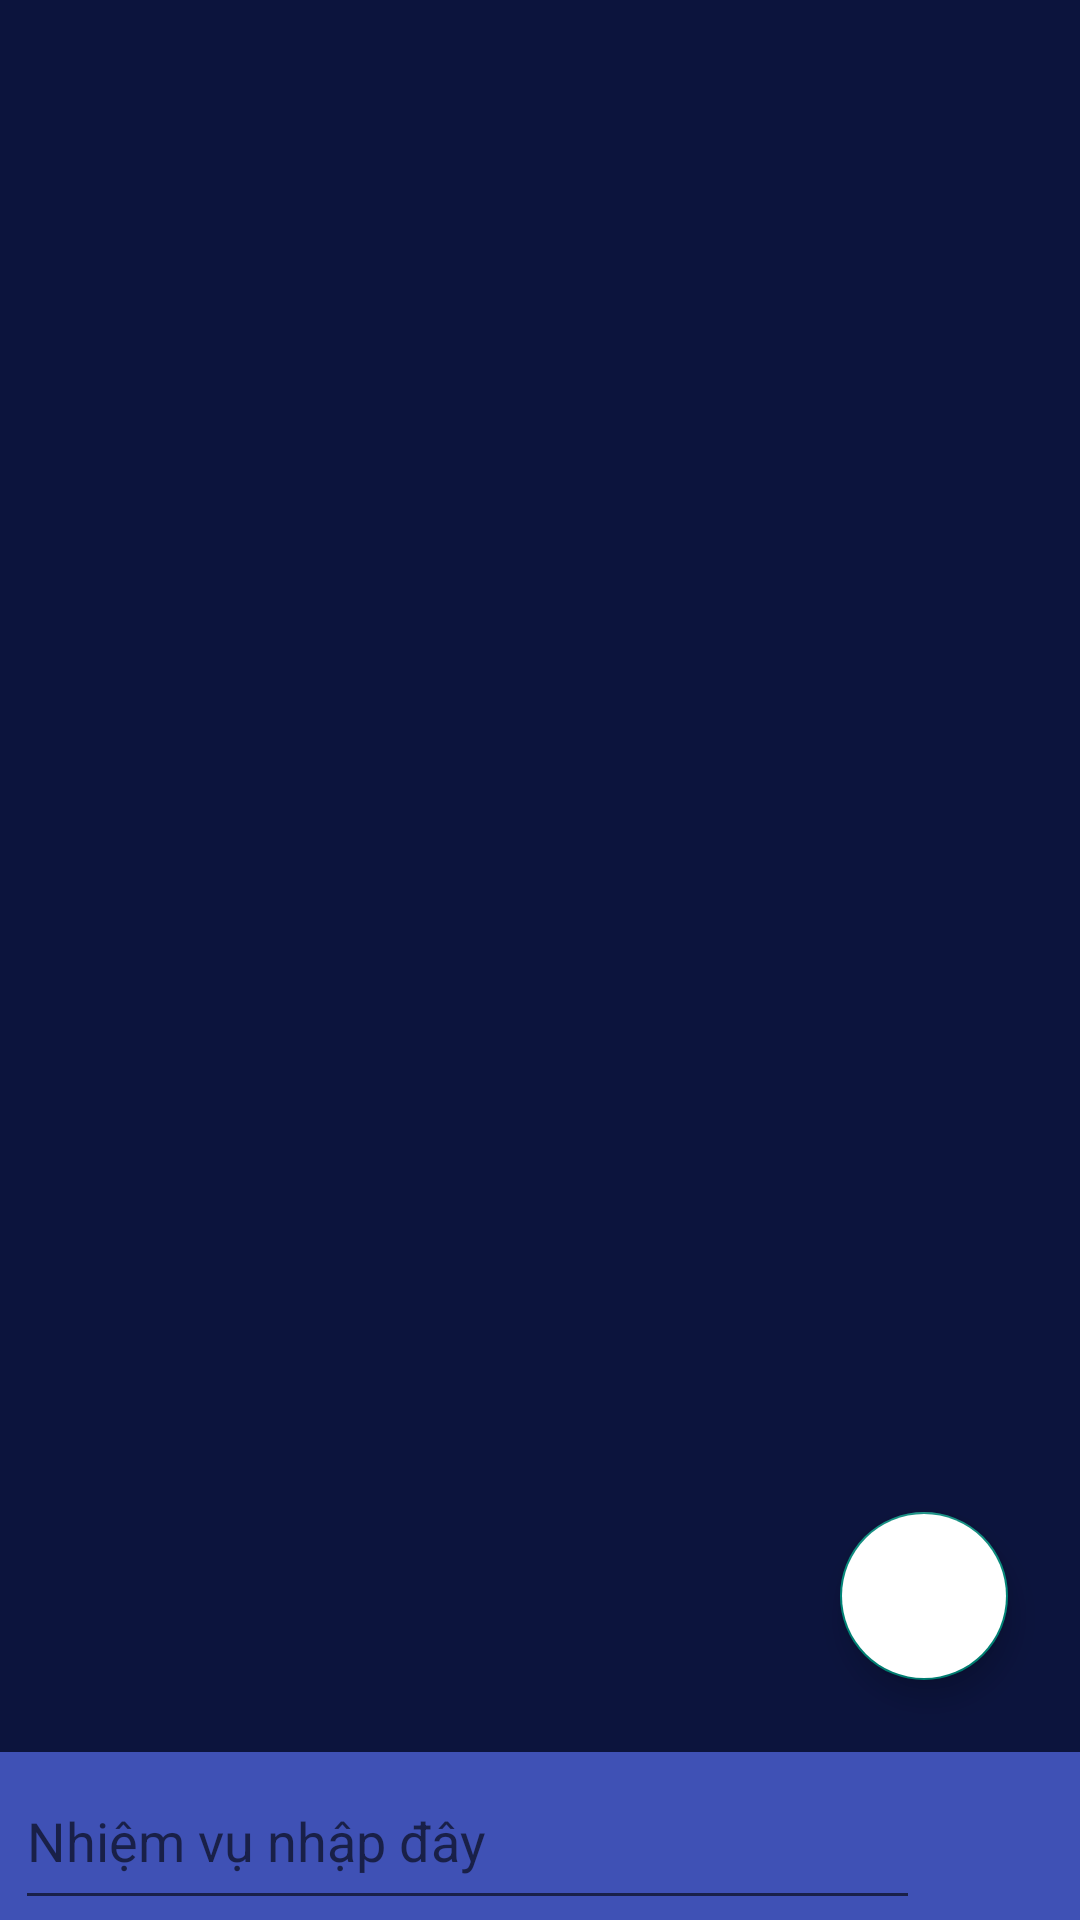

Write the Android layout XML for this screen, with the resource values it uses.
<!-- AndroidManifest.xml: application theme Theme.Todolist -->
<!-- res/layout/fragment.xml -->
<?xml version="1.0" encoding="utf-8"?>
<androidx.constraintlayout.widget.ConstraintLayout xmlns:android="http://schemas.android.com/apk/res/android"
    xmlns:app="http://schemas.android.com/apk/res-auto"
    android:layout_width="match_parent"
    android:layout_height="match_parent"
    android:background="@color/fragment">

    <androidx.recyclerview.widget.RecyclerView
        android:id="@+id/recycler_view_work"
        android:layout_width="match_parent"
        android:layout_height="0dp"
        app:layout_constraintBottom_toTopOf="@+id/contran_layout_bottom_mission"
        app:layout_constraintEnd_toEndOf="parent"
        app:layout_constraintStart_toStartOf="parent"
        app:layout_constraintTop_toTopOf="parent" />

    <TextView
        android:id="@+id/tv_list"
        android:layout_width="wrap_content"
        android:layout_height="wrap_content"
        android:textColor="@color/white"
        android:textSize="20dp"
        app:layout_constraintBottom_toBottomOf="parent"
        app:layout_constraintLeft_toLeftOf="parent"
        app:layout_constraintRight_toRightOf="parent"
        app:layout_constraintTop_toTopOf="parent" />

    <com.google.android.material.floatingactionbutton.FloatingActionButton
        android:id="@+id/floating_action_button"
        android:layout_width="wrap_content"
        android:layout_height="wrap_content"
        android:layout_marginRight="24dp"
        android:layout_marginBottom="24dp"
        android:backgroundTint="@color/white"
        android:src="@drawable/ic_add"
        android:tint="@color/color_text"
        app:layout_constraintBottom_toTopOf="@+id/contran_layout_bottom_mission"
        app:layout_constraintRight_toRightOf="parent" />

    <LinearLayout
        android:id="@+id/contran_layout_bottom_mission"
        android:layout_width="match_parent"
        android:layout_height="?attr/actionBarSize"
        android:background="@color/menu"
        android:orientation="horizontal"
        android:weightSum="10"
        android:paddingLeft="5dp"
        app:layout_constraintBottom_toBottomOf="parent"
        app:layout_constraintStart_toStartOf="parent">

        <EditText
            android:id="@+id/edt_input_work"
            android:layout_width="0dp"
            android:layout_height="match_parent"
            android:layout_weight="8.5"
            android:hint="Nhiệm vụ nhập đây"
            android:lines="1"
            android:maxLines="1"
            android:textColor="@color/white"
            app:layout_constraintBottom_toBottomOf="parent"
            app:layout_constraintEnd_toEndOf="parent"
            app:layout_constraintStart_toEndOf="@+id/img_mic" />

        <ImageView
            android:id="@+id/img_check"
            android:layout_width="0dp"
            android:layout_height="match_parent"
            android:layout_weight="1.5"
            android:src="@drawable/ic_send"
            android:padding="5dp"
            app:layout_constraintEnd_toEndOf="parent"
            app:layout_constraintStart_toEndOf="@+id/edt_input_work"
            app:tint="@color/white" />
    </LinearLayout>

</androidx.constraintlayout.widget.ConstraintLayout>
<!-- resources referenced by this layout -->
<resources>
  <color name="color_text">#2196F3</color>
  <color name="fragment">#0C143D</color>
  <color name="menu">#3F51B5</color>
  <color name="white">#FFFFFFFF</color>
  <style name="Theme.Todolist" parent="Theme.AppCompat.Light.NoActionBar">
          
          <item name="colorPrimary">@color/purple_500</item>
          <item name="colorPrimaryVariant">@color/purple_700</item>
          <item name="colorOnPrimary">@color/white</item>
          
          <item name="colorSecondary">@color/teal_200</item>
          <item name="colorSecondaryVariant">@color/teal_700</item>
          <item name="colorOnSecondary">@color/black</item>
          
          <item name="android:statusBarColor" tools:targetApi="l">?attr/colorPrimaryVariant</item>
          
      </style>
  <color name="purple_500">#FF6200EE</color>
  <color name="purple_700">#FF3700B3</color>
  <color name="teal_200">#FF03DAC5</color>
  <color name="teal_700">#FF018786</color>
  <color name="black">#FF000000</color>
</resources>
